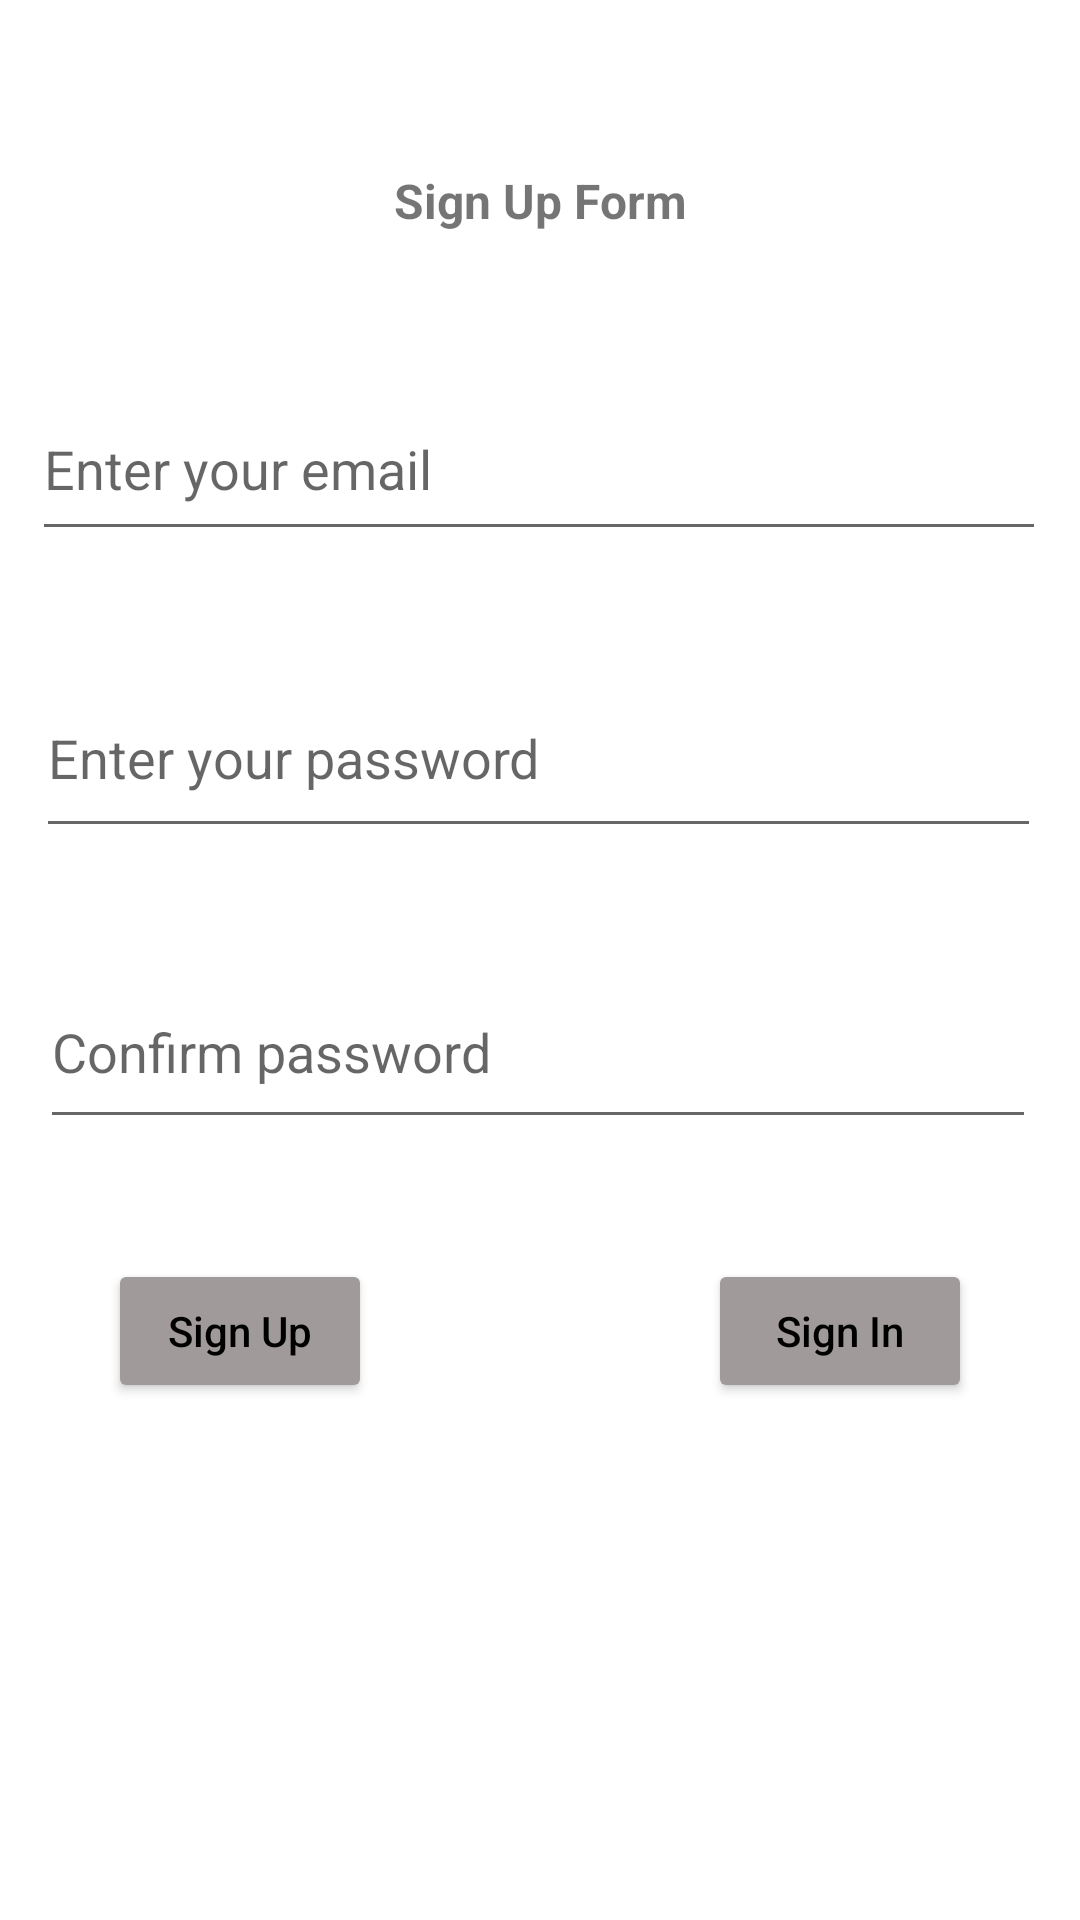

This screen was rendered from an Android layout file. Write that file and the resources it references.
<!-- AndroidManifest.xml: application theme Theme.Note_Managerment -->
<!-- res/layout/activity_signup.xml -->
<?xml version="1.0" encoding="utf-8"?>
<androidx.constraintlayout.widget.ConstraintLayout xmlns:android="http://schemas.android.com/apk/res/android"
    xmlns:app="http://schemas.android.com/apk/res-auto"
    xmlns:tools="http://schemas.android.com/tools"
    android:layout_width="match_parent"
    android:layout_height="match_parent"
    tools:context=".SignupActivity">

    <EditText
        android:id="@+id/text_email"
        android:layout_width="338dp"
        android:layout_height="58dp"
        android:layout_marginTop="48dp"
        android:ems="10"
        android:hint="Enter your email"
        android:inputType="textEmailAddress"
        android:maxLines="1"
        app:layout_constraintEnd_toEndOf="parent"
        app:layout_constraintHorizontal_bias="0.48"
        app:layout_constraintStart_toStartOf="parent"
        app:layout_constraintTop_toBottomOf="@+id/textView2" />

    <TextView
        android:id="@+id/textView2"
        android:layout_width="wrap_content"
        android:layout_height="wrap_content"
        android:layout_marginTop="56dp"
        android:text="Sign Up Form"
        android:textSize="16sp"
        android:textStyle="bold"
        app:layout_constraintEnd_toEndOf="parent"
        app:layout_constraintStart_toStartOf="parent"
        app:layout_constraintTop_toTopOf="parent" />

    <EditText
        android:id="@+id/text_pass"
        android:layout_width="335dp"
        android:layout_height="63dp"
        android:layout_marginTop="36dp"
        android:ems="10"
        android:hint="Enter your password"
        android:inputType="textPassword"
        android:maxLines="1"
        app:layout_constraintEnd_toEndOf="parent"
        app:layout_constraintHorizontal_bias="0.48"
        app:layout_constraintStart_toStartOf="parent"
        app:layout_constraintTop_toBottomOf="@+id/text_email" />

    <EditText
        android:id="@+id/text_confirm_pass"
        android:layout_width="332dp"
        android:layout_height="61dp"
        android:layout_marginTop="36dp"
        android:ems="10"
        android:hint="Confirm password"
        android:inputType="textPassword"
        app:layout_constraintEnd_toEndOf="parent"
        app:layout_constraintHorizontal_bias="0.48"
        app:layout_constraintStart_toStartOf="parent"
        app:layout_constraintTop_toBottomOf="@+id/text_pass" />

    <Button
        android:id="@+id/btn_signup"
        android:layout_width="wrap_content"
        android:layout_height="wrap_content"
        android:layout_marginStart="36dp"
        android:layout_marginLeft="36dp"
        android:layout_marginTop="40dp"
        android:maxLines="1"
        android:text="Sign Up"
        android:textAllCaps="false"
        android:textColor="#000000"
        app:backgroundTint="#A19A9A"
        app:layout_constraintStart_toStartOf="parent"
        app:layout_constraintTop_toBottomOf="@+id/text_confirm_pass" />

    <Button
        android:id="@+id/btn_signin"
        android:layout_width="wrap_content"
        android:layout_height="wrap_content"
        android:layout_marginTop="40dp"
        android:layout_marginEnd="36dp"
        android:layout_marginRight="36dp"
        android:text="Sign In"
        android:textAllCaps="false"
        android:textColor="#000000"
        android:textColorHint="#FFFFFF"
        app:backgroundTint="#A19A9A"
        app:layout_constraintEnd_toEndOf="parent"
        app:layout_constraintTop_toBottomOf="@+id/text_confirm_pass" />
</androidx.constraintlayout.widget.ConstraintLayout>
<!-- resources referenced by this layout -->
<resources>
  <style name="Theme.Note_Managerment" parent="Theme.MaterialComponents.DayNight.DarkActionBar">
          
          <item name="colorPrimary">@color/purple_500</item>
          <item name="colorPrimaryVariant">@color/purple_700</item>
          <item name="colorOnPrimary">@color/white</item>
          
          <item name="colorSecondary">@color/teal_200</item>
          <item name="colorSecondaryVariant">@color/teal_700</item>
          <item name="colorOnSecondary">@color/black</item>
          
          <item name="android:statusBarColor" tools:targetApi="l">?attr/colorPrimaryVariant</item>
          
          <item name="windowActionBar">false</item>
          <item name="windowNoTitle">true</item>
      </style>
  <color name="purple_500">#FF6200EE</color>
  <color name="purple_700">#FF3700B3</color>
  <color name="white">#FFFFFFFF</color>
  <color name="teal_200">#FF03DAC5</color>
  <color name="teal_700">#FF018786</color>
  <color name="black">#FF000000</color>
</resources>
